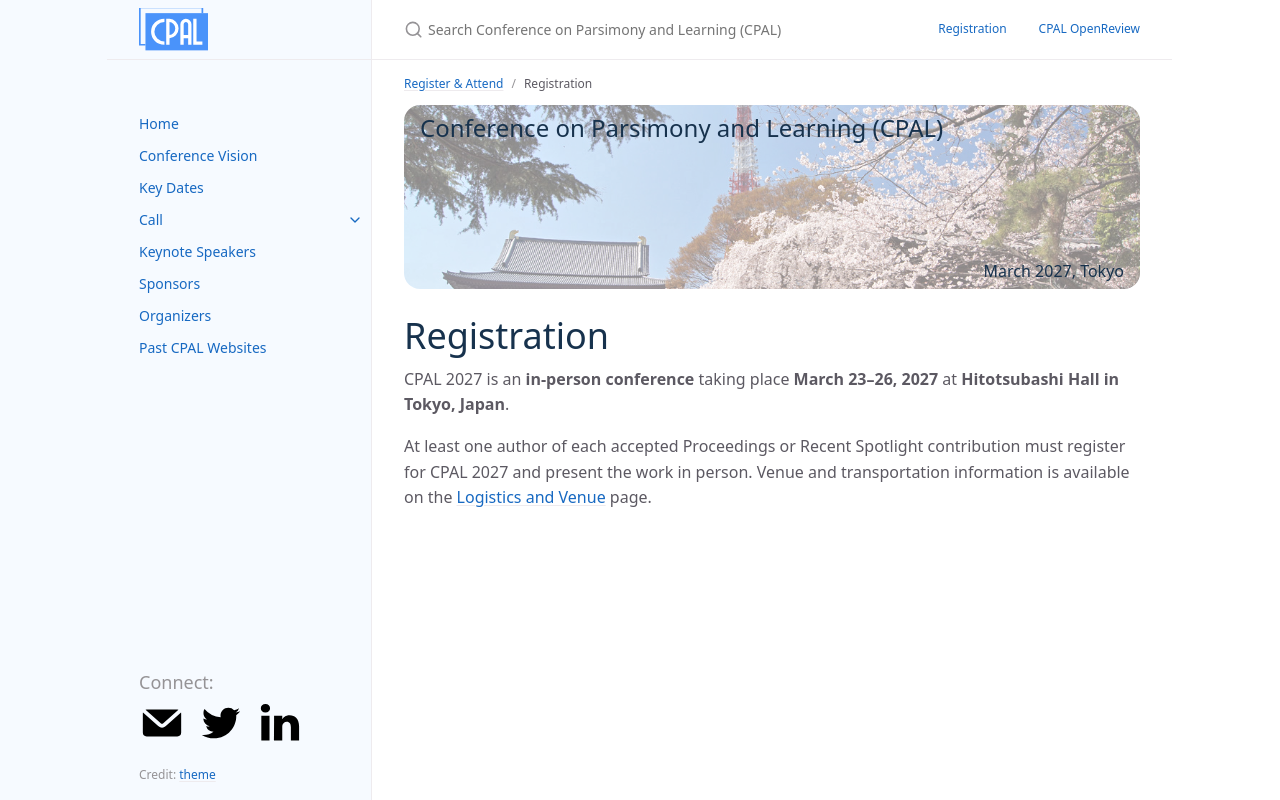

repository: conf-parsimonyandlearning/cpal-website · page: registration/index.html · generator: jekyll

---
layout: page
nav_exclude: true
title: Registration
permalink: /registration/
parent: Register & Attend
nav_order: 2
---

# Registration

CPAL 2027 is an **in-person conference** taking place **March 23–26, 2027** at **Hitotsubashi Hall in Tokyo, Japan**.

At least one author of each accepted Proceedings or Recent Spotlight contribution must register for CPAL 2027 and present the work in person. Venue and transportation information is available on the [Logistics and Venue]({{ site.baseurl }}/venue/) page.
